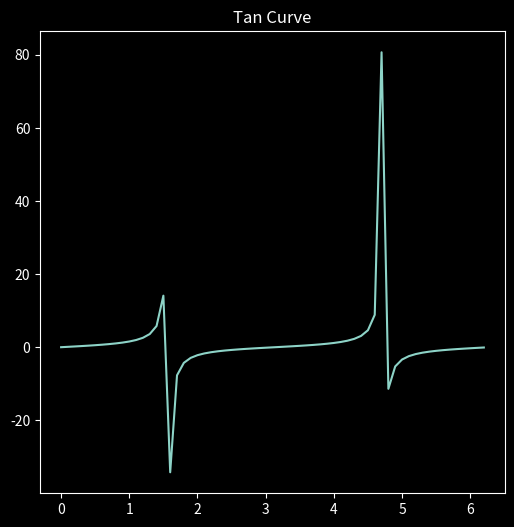

Generate this figure with matplotlib:
import numpy as np
import matplotlib.pyplot as plt
plt.style.use('dark_background')  # uses black background while displaying the plot graph

x_tan = np.arange(0, 2*np.pi, 0.1)
y_tan = np.tan(x_tan)

print(plt.figure(figsize = (6,6)))
print(plt.plot(x_tan, y_tan))
print(plt.title('Tan Curve'))
print(plt.show())